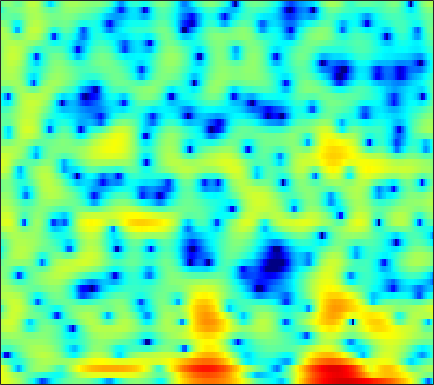

The file beside this chart, header and first rows:
5.3678, 5.1904, 4.8873, 4.498, 4.157, 3.6375, 3.0424, 2.5422, 1.7873, 0.91821, -0.072857, -0.9055, -2.1496, -3.5861, -4.8268, -6.7743, -9.1575, -11.306, -14.643, -17.188, -15.859, -13.524, -10.71, -8.5358
5.607, 5.214, 4.631, 3.994, 3.49, 2.796, 2.094, 1.573, 0.8995, 0.2583, -0.3521, -0.7945, -1.366, -1.915, -2.315, -2.835, -3.336, -3.697, -4.15, -4.568, -4.95, -5.221, -5.569, -5.891
5.782, 4.846, 3.386, 1.623, 0.04229, -2.555, -5.923, -8.986, -11.74, -9.328, -6.017, -4.114, -2.226, -0.872, -0.1101, 0.635, 1.123, 1.343, 1.47, 1.42, 1.199, 0.9178, 0.3744, -0.3644
-0.4596, -1.401, -2.586, -3.633, -4.297, -4.986, -5.387, -5.454, -5.184, -4.526, -3.599, -2.812, -1.758, -0.7803, -0.1285, 0.6152, 1.208, 1.55, 1.881, 2.082, 2.169, 2.166, 2.085, 1.933
-8.145, -11.72, -20.68, -22.78, -14.84, -9.947, -7.03, -5.431, -3.742, -2.389, -1.258, -0.5194, 0.3473, 1.084, 1.556, 2.082, 2.489, 2.716, 2.914, 2.997, 2.962, 2.86, 2.627, 2.283
-3.08, -3.428, -3.691, -3.66, -3.446, -2.955, -2.322, -1.808, -1.113, -0.4492, 0.1571, 0.5659, 1.049, 1.457, 1.712, 1.976, 2.153, 2.233, 2.266, 2.208, 2.047, 1.858, 1.515, 1.066
-1.216, -1.034, -0.8074, -0.5863, -0.422, -0.1994, 0.02568, 0.1855, 0.3866, 0.5718, 0.74, 0.8532, 0.9851, 1.095, 1.161, 1.222, 1.245, 1.236, 1.18, 1.063, 0.8727, 0.6796, 0.3487, -0.06755
0.2847, 0.6805, 1.079, 1.341, 1.456, 1.511, 1.461, 1.363, 1.158, 0.8928, 0.6028, 0.3901, 0.1485, -0.009751, -0.05806, -0.03298, 0.05582, 0.1385, 0.2285, 0.2642, 0.2187, 0.1193, -0.1234, -0.4993
2.521, 2.905, 3.264, 3.435, 3.432, 3.239, 2.812, 2.33, 1.441, 0.2435, -1.271, -2.574, -4.302, -5.397, -5.36, -4.366, -3.03, -2.126, -1.195, -0.5789, -0.2432, -0.1543, -0.2429, -0.5288
2.891, 3.348, 3.824, 4.113, 4.192, 4.071, 3.652, 3.122, 2.079, 0.5711, -1.509, -3.514, -6.753, -9.244, -8.675, -6.192, -4.058, -2.913, -1.91, -1.392, -1.3, -1.456, -1.904, -2.51
-0.4117, 0.6971, 1.968, 2.927, 3.438, 3.837, 3.916, 3.78, 3.361, 2.718, 1.918, 1.271, 0.4397, -0.264, -0.65, -0.957, -1.154, -1.298, -1.565, -1.982, -2.719, -3.544, -5.122, -7.545
-3.892, -1.596, 0.6088, 2.139, 2.941, 3.636, 3.973, 4.011, 3.817, 3.375, 2.715, 2.1, 1.164, 0.1173, -0.6981, -1.725, -2.545, -2.98, -3.333, -3.521, -3.701, -3.922, -4.406, -5.112
0.4601, 1.234, 2.18, 2.952, 3.381, 3.727, 3.828, 3.74, 3.398, 2.792, 1.894, 1.003, -0.5126, -2.528, -4.532, -8.188, -13.47, -16.34, -12.25, -8.302, -5.773, -4.488, -3.336, -2.605
2.11, 2.345, 2.617, 2.796, 2.865, 2.856, 2.711, 2.513, 2.118, 1.558, 0.8266, 0.1445, -0.9537, -2.255, -3.372, -4.94, -6.185, -6.532, -6.053, -4.899, -3.635, -2.795, -1.892, -1.229
1.77, 1.783, 1.714, 1.546, 1.366, 1.081, 0.7475, 0.4881, 0.1431, -0.1741, -0.469, -0.6774, -0.9594, -1.207, -1.355, -1.51, -1.567, -1.514, -1.321, -0.9974, -0.6012, -0.3206, 0.01552, 0.2856
1.07, 0.886, 0.4762, -0.1123, -0.6763, -1.56, -2.49, -3.125, -3.688, -3.786, -3.438, -2.994, -2.324, -1.698, -1.273, -0.7596, -0.3135, -0.01491, 0.3633, 0.7113, 1.033, 1.26, 1.528, 1.72
0.4655, 0.2052, -0.4001, -1.362, -2.404, -4.389, -7.386, -10.81, -18.08, -15.54, -9.521, -6.796, -4.335, -2.706, -1.851, -1.016, -0.4029, -0.04178, 0.3816, 0.7757, 1.167, 1.48, 1.895, 2.268
-0.06917, -0.02212, -0.1755, -0.6281, -1.164, -2.162, -3.418, -4.385, -5.255, -5.161, -4.246, -3.395, -2.436, -1.766, -1.483, -1.4, -1.56, -1.754, -1.958, -1.859, -1.351, -0.7544, 0.18, 1.122
-1.418, -0.7157, 0.03106, 0.5279, 0.7686, 0.9376, 0.9713, 0.9562, 0.9123, 0.8831, 0.8427, 0.7847, 0.5666, 0.07344, -0.516, -1.732, -3.672, -5.812, -10.2, -15.04, -10.44, -6.688, -3.352, -1.127
-4.512, -2.921, -1.225, 0.1115, 0.8818, 1.66, 2.21, 2.492, 2.722, 2.792, 2.705, 2.521, 2.131, 1.496, 0.8354, -0.2905, -1.732, -2.977, -4.606, -5.46, -4.982, -4.077, -2.721, -1.585
-5.961, -4.149, -2.204, -0.6532, 0.2737, 1.237, 1.952, 2.335, 2.678, 2.847, 2.856, 2.755, 2.497, 2.12, 1.746, 1.167, 0.5374, 0.06862, -0.5025, -0.953, -1.235, -1.376, -1.49, -1.637
-3.981, -2.784, -1.359, -0.2118, 0.496, 1.256, 1.812, 2.109, 2.361, 2.478, 2.488, 2.437, 2.274, 2.049, 1.841, 1.486, 1.074, 0.7313, 0.2549, -0.2643, -0.8026, -1.2, -1.766, -2.366
-1.053, -0.2924, 0.5934, 1.284, 1.665, 2.002, 2.144, 2.155, 2.076, 1.926, 1.772, 1.692, 1.609, 1.523, 1.456, 1.29, 1.015, 0.7079, 0.1761, -0.5051, -1.335, -2.007, -2.965, -3.881
1.961, 2.585, 3.157, 3.458, 3.496, 3.261, 2.721, 2.124, 1.139, 0.1163, -0.6364, -0.8324, -0.5027, 0.1383, 0.5865, 1.034, 1.151, 1.003, 0.4279, -0.5439, -1.97, -3.382, -5.514, -7.829
3.953, 4.538, 4.972, 5.009, 4.779, 4.078, 2.863, 1.505, -1.168, -5.535, -14.93, -17.3, -6.989, -2.677, -0.8338, 0.6517, 1.337, 1.443, 1.035, 0.01249, -1.693, -3.539, -7.027, -12.6
3.482, 3.863, 4.111, 4.043, 3.765, 3.128, 2.159, 1.216, -0.2668, -1.804, -2.907, -3.178, -2.547, -1.534, -0.7255, 0.1115, 0.6118, 0.7403, 0.621, 0.09244, -0.77, -1.655, -3.066, -4.467
2.585, 2.729, 2.746, 2.573, 2.318, 1.806, 1.144, 0.5883, -0.1666, -0.8571, -1.337, -1.542, -1.556, -1.301, -1.019, -0.5722, -0.1587, 0.06919, 0.2346, 0.2328, 0.03831, -0.2112, -0.6331, -1.134
1.893, 1.926, 1.835, 1.569, 1.256, 0.6654, -0.1051, -0.7845, -1.786, -2.811, -3.678, -4.032, -4.112, -3.59, -2.968, -2.016, -1.074, -0.438, 0.2302, 0.726, 1.025, 1.158, 1.198, 1.109
0.7342, 0.8939, 0.9488, 0.7503, 0.406, -0.2968, -1.343, -2.386, -4.236, -6.735, -10.35, -13.66, -14.46, -9.934, -7, -4.107, -2.019, -0.8093, 0.4469, 1.355, 1.993, 2.311, 2.547, 2.623
-1.089, -0.4799, -0.06663, -0.06283, -0.3163, -0.95, -1.91, -2.833, -4.334, -6.125, -8.201, -9.293, -9.368, -7.355, -5.559, -3.258, -1.368, -0.2253, 1.005, 1.91, 2.543, 2.844, 3.044, 3.064
-1.014, -0.4003, -0.101, -0.2619, -0.612, -1.381, -2.328, -3.106, -4.021, -4.665, -4.847, -4.711, -4.046, -3.089, -2.199, -0.9984, 0.1496, 0.9374, 1.779, 2.413, 2.805, 2.958, 2.975, 2.744
1.81, 1.783, 1.457, 0.7215, -0.1368, -1.703, -3.853, -5.777, -8.322, -9.137, -7.418, -5.783, -3.721, -2.048, -0.9651, 0.2488, 1.238, 1.836, 2.473, 2.889, 3.081, 3.062, 2.805, 2.258
4.216, 3.915, 3.319, 2.371, 1.35, -0.4636, -3.045, -5.559, -9.601, -10.96, -7.851, -5.472, -3.23, -1.584, -0.6737, 0.2883, 1.071, 1.513, 2.03, 2.368, 2.51, 2.424, 2.018, 1.259
4.579, 4.434, 4.057, 3.445, 2.861, 1.892, 0.8104, -0.03395, -1.016, -1.67, -1.894, -1.978, -1.958, -2.014, -2.083, -2.146, -1.974, -1.638, -1.018, -0.3329, 0.1961, 0.4192, 0.4026, -0.05014
3.701, 3.814, 3.767, 3.575, 3.342, 2.926, 2.418, 1.987, 1.358, 0.641, -0.1976, -0.9752, -2.277, -4.151, -6.011, -9.242, -11.72, -10.32, -6.904, -4.215, -2.409, -1.497, -0.745, -0.479
2.02, 2.227, 2.393, 2.465, 2.456, 2.416, 2.3, 2.167, 1.878, 1.421, 0.7001, -0.02124, -1.36, -3.201, -4.93, -7.604, -9.329, -8.617, -6.346, -4.246, -2.647, -1.801, -0.9955, -0.4795
-0.1281, -0.193, -0.2982, -0.3129, -0.1507, 0.2753, 0.8378, 1.24, 1.651, 1.857, 1.806, 1.612, 1.106, 0.4534, -0.1396, -0.8533, -1.413, -1.625, -1.716, -1.617, -1.477, -1.336, -1.171, -0.9357
-2.122, -3.351, -5.683, -7.82, -7.435, -4.64, -1.79, -0.1494, 1.469, 2.54, 3.193, 3.426, 3.492, 3.291, 2.994, 2.446, 1.76, 1.131, 0.2042, -0.8444, -1.976, -2.743, -3.428, -3.509
-2.064, -3.493, -6.12, -8.539, -8.106, -4.924, -1.833, -0.01264, 1.821, 3.106, 3.937, 4.316, 4.538, 4.431, 4.179, 3.561, 2.638, 1.696, 0.05677, -2.217, -5.433, -8.955, -16.51, -15.31
-1.208, -1.523, -1.833, -1.841, -1.548, -0.8191, 0.16, 0.9502, 1.938, 2.772, 3.376, 3.684, 3.86, 3.776, 3.549, 2.986, 2.122, 1.264, -0.1906, -2.027, -4.202, -5.925, -7.808, -8.335
-1.816, -1.745, -1.54, -1.219, -0.8686, -0.2828, 0.4099, 0.9611, 1.677, 2.309, 2.819, 3.094, 3.291, 3.294, 3.143, 2.766, 2.157, 1.574, 0.6193, -0.4895, -1.674, -2.569, -3.647, -4.531
-3.66, -3.496, -3.222, -2.772, -2.302, -1.47, -0.5059, 0.2384, 1.169, 1.981, 2.636, 2.994, 3.321, 3.45, 3.417, 3.218, 2.844, 2.45, 1.778, 0.9505, -0.01953, -0.8436, -2.065, -3.401
-6.277, -6.727, -7.562, -7.751, -6.941, -4.877, -2.644, -1.176, 0.4417, 1.683, 2.57, 3.059, 3.486, 3.701, 3.763, 3.696, 3.501, 3.255, 2.807, 2.195, 1.372, 0.6014, -0.6788, -2.372
-6.485, -7.968, -11.91, -18.79, -14.46, -7.569, -3.573, -1.568, 0.3316, 1.563, 2.332, 2.682, 2.909, 2.979, 2.975, 2.952, 2.924, 2.9, 2.823, 2.63, 2.254, 1.822, 0.9921, -0.1877
-2.115, -2.387, -2.731, -2.714, -2.314, -1.358, -0.2738, 0.4556, 1.134, 1.439, 1.369, 1.053, 0.3983, -0.3942, -0.9209, -1.181, -0.8327, -0.2713, 0.5618, 1.271, 1.753, 1.923, 1.887, 1.606
0.8274, 0.9392, 1.088, 1.235, 1.369, 1.523, 1.605, 1.565, 1.286, 0.6885, -0.364, -1.539, -3.805, -7.376, -11.6, -17.32, -10.58, -6.837, -3.607, -1.508, -0.1016, 0.6305, 1.283, 1.636
1.519, 1.781, 2.047, 2.214, 2.262, 2.209, 1.995, 1.693, 1.093, 0.2043, -1.021, -2.172, -4.038, -6.178, -7.686, -8.624, -7.77, -6.438, -4.587, -2.955, -1.62, -0.8045, 0.05231, 0.6472
1.349, 1.794, 2.25, 2.546, 2.643, 2.611, 2.37, 2.049, 1.425, 0.5663, -0.5014, -1.403, -2.709, -3.98, -4.776, -5.499, -5.655, -5.402, -4.67, -3.664, -2.591, -1.831, -0.9446, -0.2402
1.052, 1.779, 2.525, 3.026, 3.236, 3.312, 3.143, 2.862, 2.263, 1.403, 0.2798, -0.7304, -2.358, -4.281, -5.861, -7.988, -9.284, -9.089, -7.529, -5.577, -3.847, -2.775, -1.631, -0.7747
0.7248, 1.689, 2.658, 3.309, 3.618, 3.786, 3.708, 3.488, 2.97, 2.193, 1.117, 0.06699, -1.73, -4.154, -6.618, -11.46, -18.82, -16.36, -10.18, -6.607, -4.359, -3.176, -2.07, -1.34
0.5343, 1.432, 2.337, 2.941, 3.228, 3.405, 3.384, 3.242, 2.909, 2.404, 1.713, 1.045, -0.004935, -1.248, -2.252, -3.516, -4.353, -4.548, -4.273, -3.744, -3.219, -2.932, -2.713, -2.649
0.9536, 1.544, 2.098, 2.399, 2.478, 2.464, 2.349, 2.241, 2.098, 1.956, 1.796, 1.655, 1.388, 1.035, 0.7208, 0.273, -0.1963, -0.5533, -1.048, -1.635, -2.4, -3.128, -4.252, -5.399
1.97, 2.168, 2.148, 1.831, 1.412, 0.6872, -0.04353, -0.4015, -0.4297, 0.07019, 0.8335, 1.422, 2.041, 2.443, 2.586, 2.576, 2.328, 1.986, 1.276, 0.2376, -1.277, -2.837, -5.807, -10.63
2.148, 1.985, 1.435, 0.4108, -0.7587, -3.133, -6.939, -11.07, -11.33, -5.794, -2.096, -0.2411, 1.507, 2.634, 3.167, 3.526, 3.547, 3.354, 2.818, 1.958, 0.7733, -0.3474, -2.108, -3.972
0.3122, 0.1296, -0.3121, -1.091, -1.958, -3.503, -5.373, -6.496, -6.388, -4.476, -2.255, -0.818, 0.693, 1.761, 2.31, 2.746, 2.881, 2.802, 2.501, 1.997, 1.351, 0.8153, 0.09362, -0.5327
-2.243, -1.925, -1.64, -1.562, -1.632, -1.827, -1.992, -1.998, -1.752, -1.196, -0.44, 0.1638, 0.9076, 1.509, 1.838, 2.094, 2.125, 2.014, 1.71, 1.275, 0.7569, 0.3695, -0.09907, -0.444
-4.593, -3.139, -1.913, -1.222, -0.9367, -0.7599, -0.6679, -0.5813, -0.3432, 0.05048, 0.5782, 1.006, 1.555, 1.996, 2.209, 2.294, 2.131, 1.846, 1.238, 0.4274, -0.496, -1.18, -1.875, -2.165
-1.849, -0.7993, 0.04821, 0.3327, 0.2384, -0.1984, -0.8352, -1.251, -1.398, -0.8747, 0.1318, 0.9906, 2.008, 2.75, 3.075, 3.176, 2.879, 2.368, 1.266, -0.3935, -2.724, -4.973, -8.155, -8.841
